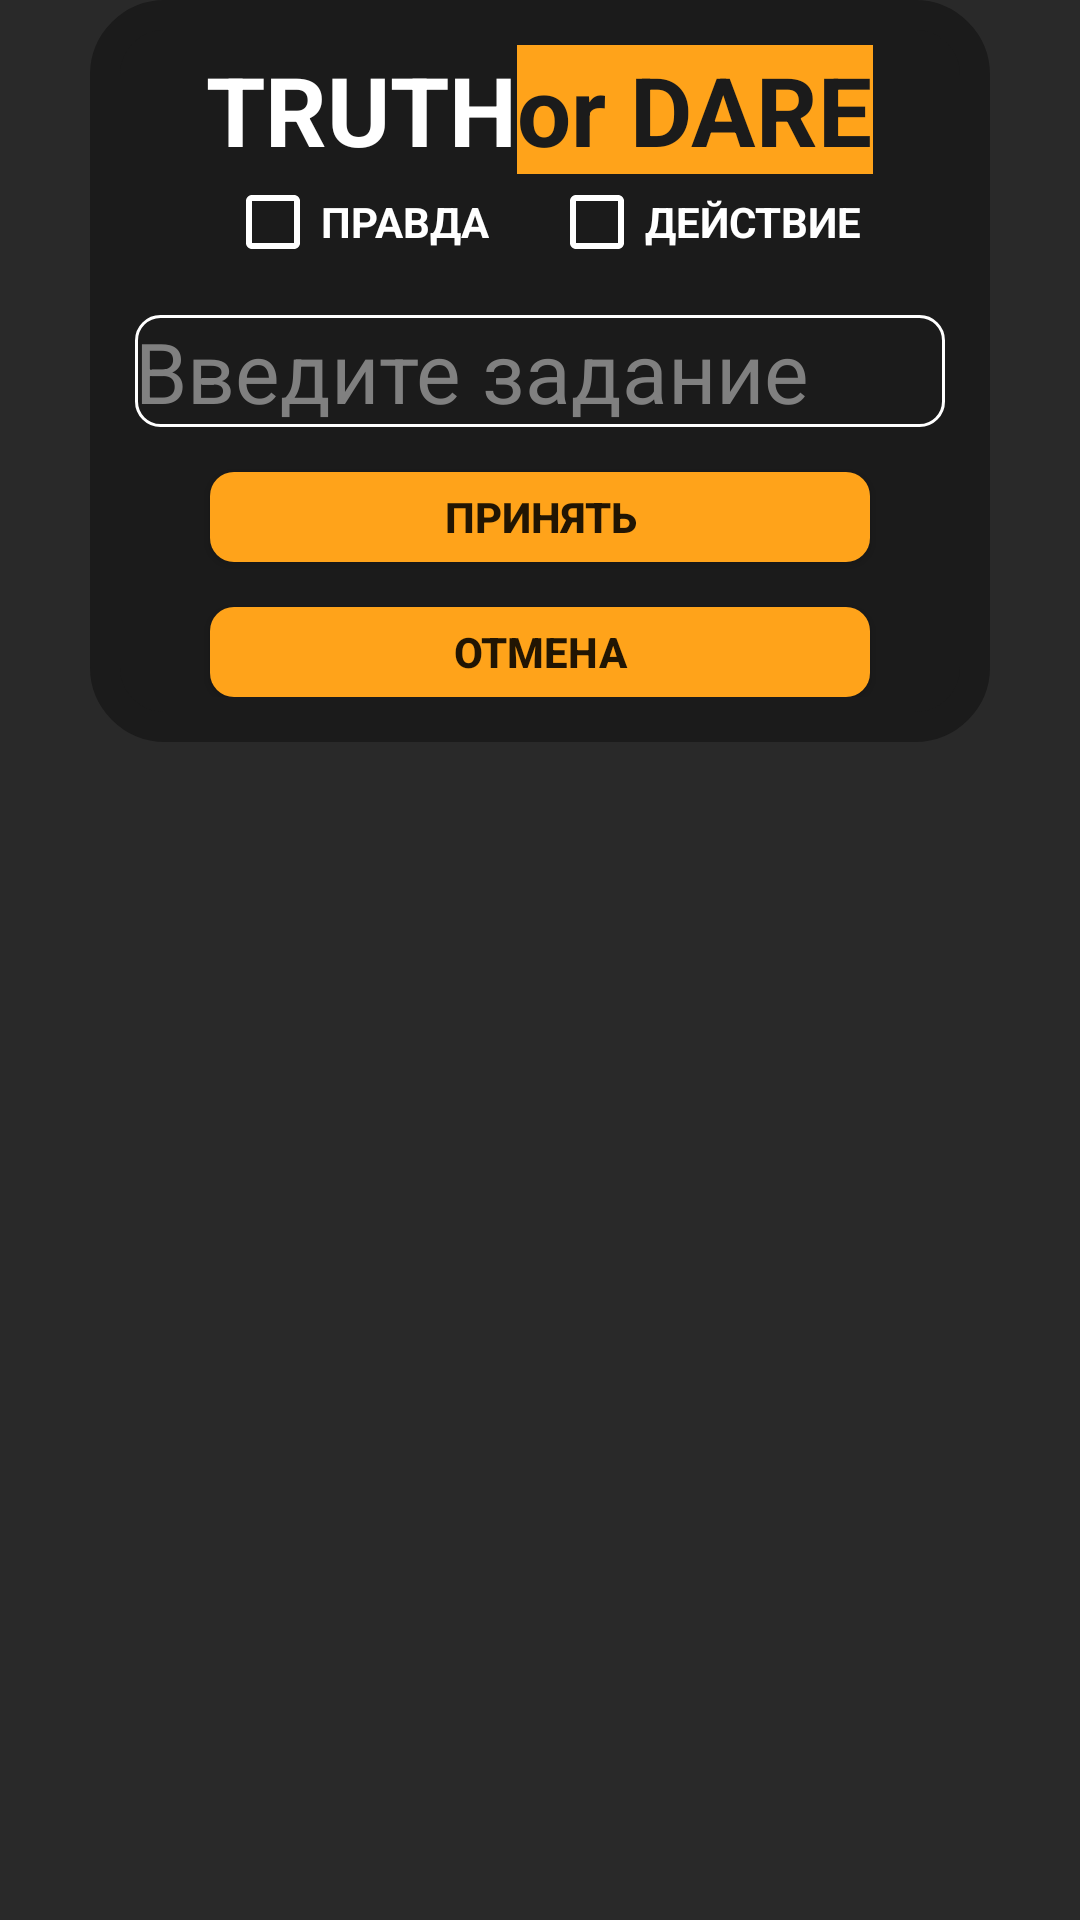

Reconstruct the res/layout file that produces this screen, plus the resources it refers to.
<!-- AndroidManifest.xml: application theme AppTheme -->
<!-- res/layout/dialog_layout.xml -->
<?xml version="1.0" encoding="utf-8"?>
<LinearLayout xmlns:android="http://schemas.android.com/apk/res/android"
    android:layout_width="match_parent"
    android:layout_height="wrap_content"
    android:orientation="vertical"
    android:background="#292929">

    <LinearLayout
        android:layout_width="300dp"
        android:layout_height="wrap_content"
        android:orientation="vertical"
        android:layout_gravity="center"
        android:background="@drawable/clear_border">

        <LinearLayout
            android:id="@+id/dialog_title"
            android:layout_width="wrap_content"
            android:layout_height="wrap_content"
            android:layout_gravity="center"
            android:orientation="horizontal">

            <TextView
                android:id="@+id/title_truth"
                android:layout_width="wrap_content"
                android:layout_height="wrap_content"
                android:text="@string/title_truth"
                android:textColor="#FFFFFF"
                android:textSize="32sp"
                android:textStyle="bold" />

            <TextView
                android:id="@+id/title_dare"
                android:layout_width="wrap_content"
                android:layout_height="wrap_content"
                android:background="#FFA31A"
                android:text="@string/title_dare"
                android:textColor="#1B1B1B"
                android:textSize="32sp"
                android:textStyle="bold" />

        </LinearLayout>

        <LinearLayout
            android:layout_width="270dp"
            android:layout_height="wrap_content"
            android:orientation="horizontal"
            android:layout_gravity="center">

            <CheckBox
                android:id="@+id/question_check"
                android:layout_width="wrap_content"
                android:layout_height="wrap_content"
                android:buttonTint="#FFFFFF"
                android:text="@string/question"
                android:textColor="#FFFFFF"
                android:layout_marginStart="30dp"
                android:textStyle="bold">
            </CheckBox>

            <CheckBox
                android:id="@+id/action_check"
                android:layout_width="wrap_content"
                android:layout_height="wrap_content"
                android:buttonTint="#FFFFFF"
                android:text="@string/action"
                android:textColor="#FFFFFF"
                android:layout_marginStart="20dp"
                android:textStyle="bold">
            </CheckBox>
        </LinearLayout>

        <EditText
            android:id="@+id/editText"
            android:layout_marginTop="15dp"
            android:layout_width="270dp"
            android:layout_height="wrap_content"
            android:layout_gravity="center"
            android:background="@drawable/white_border"
            android:ems="10"
            android:hint="@string/edit_task"
            android:inputType="text|textMultiLine"
            android:textColor="#FFFFFF"
            android:textColorHint="#808080"
            android:textSize="28sp" />

        <Button
            android:id="@+id/accept"
            android:layout_marginTop="15dp"
            android:layout_width="220dp"
            android:layout_height="30dp"
            android:layout_gravity="center"
            android:background="@drawable/circle_button"
            android:text="@string/accept"
            android:textStyle="bold" />

        <Button
            android:id="@+id/cancel"
            android:layout_marginTop="15dp"
            android:layout_width="220dp"
            android:layout_height="30dp"
            android:layout_gravity="center"
            android:background="@drawable/circle_button"
            android:text="@string/cancel"
            android:textStyle="bold" />
    </LinearLayout>

</LinearLayout>
<!-- resources referenced by this layout -->
<resources>
  <!-- drawable circle_button (drawable-v24) -->
  <shape
      xmlns:android="http://schemas.android.com/apk/res/android"
      android:shape="rectangle"   >
  
      <solid android:color="#FFA31A" />
  
      <corners android:radius="8dp" />
  
  </shape>
  <!-- drawable clear_border (drawable-v24) -->
  <shape
      xmlns:android="http://schemas.android.com/apk/res/android"
      android:shape="rectangle"   >
  
      <stroke
          android:width="10dp"
          android:color="#1b1b1b">
      </stroke>
      <solid android:color="#1b1b1b" />
      <padding
          android:top="15dp"
          android:bottom="15dp"
          android:left="15dp"
          android:right="15dp"
          >
      </padding>
  
      
      <corners android:radius="20dp">
      </corners>
  
  </shape>
  <!-- drawable white_border (drawable-v24) -->
  <shape
      xmlns:android="http://schemas.android.com/apk/res/android"
      android:shape="rectangle"   >
  
      <stroke
          android:width="1dp"
          android:color="#FFFFFF" >
      </stroke>
  
      
      <corners
          android:radius="8dp"   >
      </corners>
  
  </shape>
  <string name="accept">ПРИНЯТЬ</string>
  <string name="action">ДЕЙСТВИЕ</string>
  <string name="cancel">Отмена</string>
  <string name="edit_task">Введите задание</string>
  <string name="question">ПРАВДА</string>
  <string name="title_dare">or DARE</string>
  <string name="title_truth">TRUTH</string>
  <style name="AppTheme" parent="Theme.AppCompat.Light.NoActionBar">
          
          <item name="colorPrimary">@color/colorPrimary</item>
          <item name="colorPrimaryDark">#1b1b1b</item>
          <item name="colorAccent">#1b1b1b</item>
      </style>
  <!-- not gathered from this repository: default colours our renderer supplied (Android Studio template values) -->
  <color name="colorPrimary">#FF6200EE</color>
</resources>
